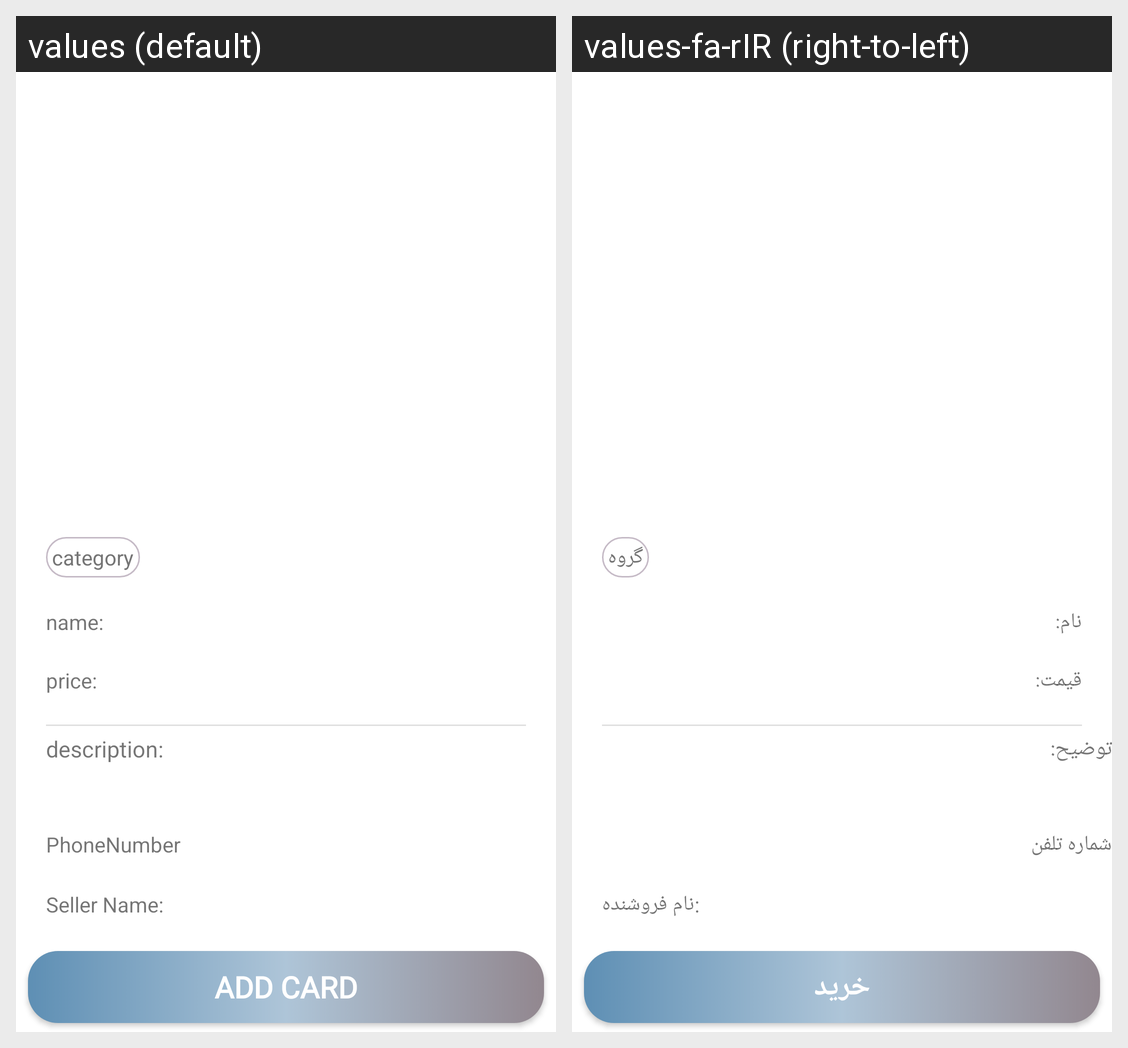

For this localized Android screen grid, give each drawn string resource with its value in every locale shown.
Android screen res/layout/activity_product_page.xml rendered under 2 locales, left to right: values (default), values-fa-rIR (right-to-left). Device: Nexus 5 (rendered at 1080×1920; each locale shown at half size, 540×960, under a caption strip naming it); theme Theme.ApProject.
Strings drawn on this screen, with the default value and each locale's value (text and hints the layout hard-codes, and strings that could not be matched under every locale, appear in the picture but are not listed):

category
  values: category
  values-fa-rIR: گروه

name
  values: name:
  values-fa-rIR: نام:

price
  values: price:
  values-fa-rIR: قیمت:

description
  values: description:
  values-fa-rIR: توضیح:

phone_num
  values: PhoneNumber
  values-fa-rIR: شماره تلفن

seller_name
  values: Seller Name:
  values-fa-rIR: نام فروشنده:

add_card
  values: ADD CARD
  values-fa-rIR: خرید
